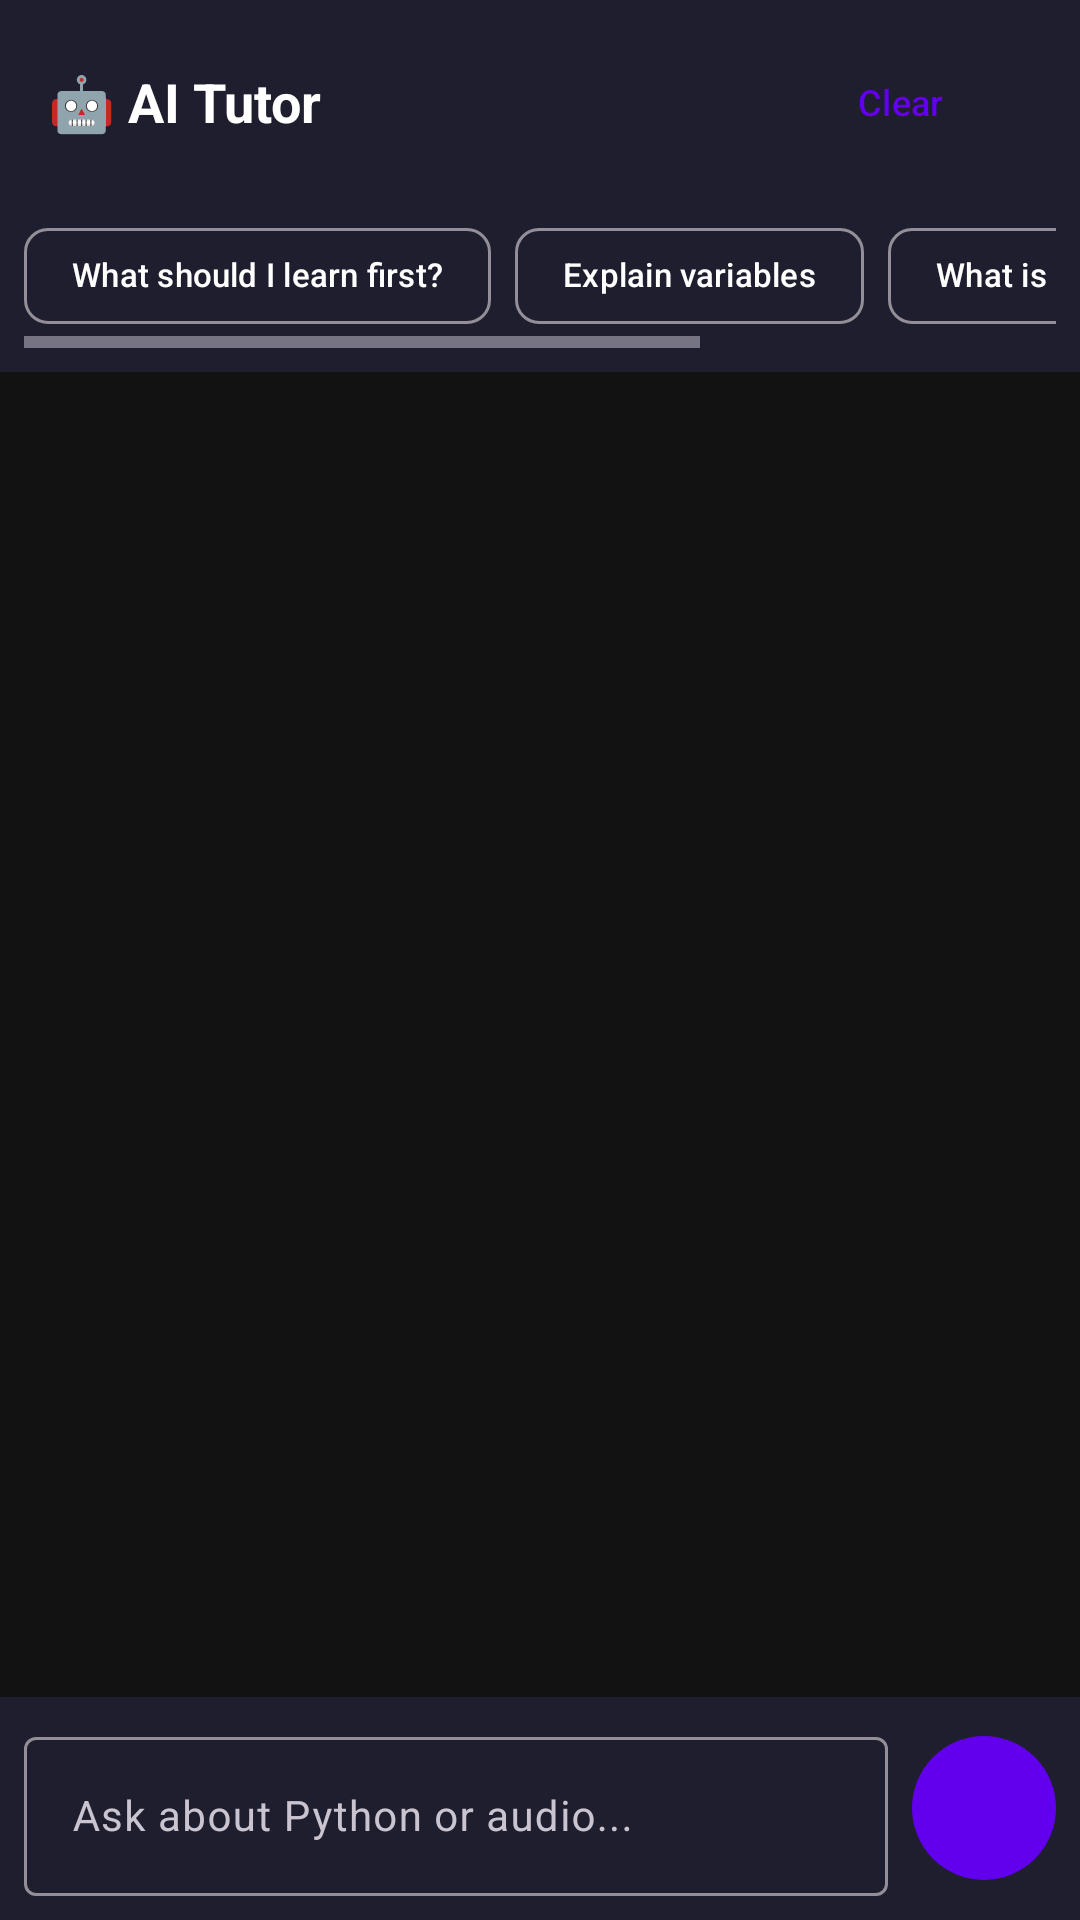

Reconstruct the res/layout file that produces this screen, plus the resources it refers to.
<!-- AndroidManifest.xml: application theme Theme.PyTutor -->
<!-- res/layout/fragment_tutor.xml -->
<?xml version="1.0" encoding="utf-8"?>
<androidx.constraintlayout.widget.ConstraintLayout
    xmlns:android="http://schemas.android.com/apk/res/android"
    xmlns:app="http://schemas.android.com/apk/res-auto"
    android:layout_width="match_parent"
    android:layout_height="match_parent"
    android:background="@color/background">

    
    <LinearLayout
        android:id="@+id/header"
        android:layout_width="0dp"
        android:layout_height="wrap_content"
        android:background="@color/surface"
        android:gravity="center_vertical"
        android:orientation="horizontal"
        android:paddingHorizontal="16dp"
        android:paddingVertical="10dp"
        app:layout_constraintEnd_toEndOf="parent"
        app:layout_constraintStart_toStartOf="parent"
        app:layout_constraintTop_toTopOf="parent">

        <TextView
            android:layout_width="0dp"
            android:layout_height="wrap_content"
            android:layout_weight="1"
            android:text="🤖 AI Tutor"
            android:textColor="@color/white"
            android:textSize="18sp"
            android:textStyle="bold" />

        <com.google.android.material.button.MaterialButton
            android:id="@+id/btn_clear_chat"
            style="@style/Widget.Material3.Button.TextButton"
            android:layout_width="wrap_content"
            android:layout_height="wrap_content"
            android:text="Clear"
            android:textSize="12sp" />
    </LinearLayout>

    
    <HorizontalScrollView
        android:id="@+id/scroll_chips"
        android:layout_width="0dp"
        android:layout_height="wrap_content"
        android:background="@color/surface"
        android:paddingHorizontal="8dp"
        android:paddingBottom="8dp"
        app:layout_constraintEnd_toEndOf="parent"
        app:layout_constraintStart_toStartOf="parent"
        app:layout_constraintTop_toBottomOf="@id/header">

        <com.google.android.material.chip.ChipGroup
            android:layout_width="wrap_content"
            android:layout_height="wrap_content"
            app:singleLine="true">

            <com.google.android.material.chip.Chip
                android:id="@+id/chip_prompt1"
                android:layout_width="wrap_content"
                android:layout_height="wrap_content"
                android:text="What should I learn first?"
                android:textSize="11sp" />

            <com.google.android.material.chip.Chip
                android:id="@+id/chip_prompt2"
                android:layout_width="wrap_content"
                android:layout_height="wrap_content"
                android:text="Explain variables"
                android:textSize="11sp" />

            <com.google.android.material.chip.Chip
                android:id="@+id/chip_prompt3"
                android:layout_width="wrap_content"
                android:layout_height="wrap_content"
                android:text="What is a for loop?"
                android:textSize="11sp" />

            <com.google.android.material.chip.Chip
                android:id="@+id/chip_prompt4"
                android:layout_width="wrap_content"
                android:layout_height="wrap_content"
                android:text="Python for audio?"
                android:textSize="11sp" />
        </com.google.android.material.chip.ChipGroup>
    </HorizontalScrollView>

    
    <androidx.recyclerview.widget.RecyclerView
        android:id="@+id/recycler_chat"
        android:layout_width="0dp"
        android:layout_height="0dp"
        android:padding="8dp"
        android:clipToPadding="false"
        app:layout_constraintBottom_toTopOf="@id/tv_typing_indicator"
        app:layout_constraintEnd_toEndOf="parent"
        app:layout_constraintStart_toStartOf="parent"
        app:layout_constraintTop_toBottomOf="@id/scroll_chips" />

    
    <TextView
        android:id="@+id/tv_typing_indicator"
        android:layout_width="wrap_content"
        android:layout_height="wrap_content"
        android:layout_marginStart="16dp"
        android:layout_marginBottom="4dp"
        android:text="PyAudio Tutor is typing..."
        android:textColor="@color/text_secondary"
        android:textSize="12sp"
        android:visibility="gone"
        app:layout_constraintBottom_toTopOf="@id/input_area"
        app:layout_constraintStart_toStartOf="parent" />

    
    <LinearLayout
        android:id="@+id/input_area"
        android:layout_width="0dp"
        android:layout_height="wrap_content"
        android:background="@color/surface"
        android:gravity="center_vertical"
        android:orientation="horizontal"
        android:paddingHorizontal="8dp"
        android:paddingVertical="8dp"
        app:layout_constraintBottom_toBottomOf="parent"
        app:layout_constraintEnd_toEndOf="parent"
        app:layout_constraintStart_toStartOf="parent">

        <com.google.android.material.textfield.TextInputLayout
            style="@style/Widget.Material3.TextInputLayout.OutlinedBox"
            android:layout_width="0dp"
            android:layout_height="wrap_content"
            android:layout_weight="1"
            android:hint="Ask about Python or audio...">

            <com.google.android.material.textfield.TextInputEditText
                android:id="@+id/et_message"
                android:layout_width="match_parent"
                android:layout_height="wrap_content"
                android:inputType="textMultiLine|textCapSentences"
                android:maxLines="4"
                android:textColor="@color/white"
                android:textSize="14sp" />
        </com.google.android.material.textfield.TextInputLayout>

        <com.google.android.material.button.MaterialButton
            android:id="@+id/btn_send"
            android:layout_width="48dp"
            android:layout_height="48dp"
            android:layout_marginStart="8dp"
            android:insetBottom="0dp"
            android:insetTop="0dp"
            android:text="→"
            android:textSize="18sp"
            app:cornerRadius="24dp" />
    </LinearLayout>

</androidx.constraintlayout.widget.ConstraintLayout>
<!-- resources referenced by this layout -->
<resources>
  <color name="background">#121212</color>
  <color name="surface">#1E1E2E</color>
  <color name="text_secondary">#B0B0C0</color>
  <color name="white">#FFFFFF</color>
  <style name="Theme.PyTutor" parent="Theme.Material3.Dark.NoActionBar">
          <item name="colorPrimary">@color/primary</item>
          <item name="colorPrimaryVariant">@color/primary_variant</item>
          <item name="colorOnPrimary">@color/on_primary</item>
          <item name="colorSecondary">@color/secondary</item>
          <item name="colorSecondaryVariant">@color/secondary_variant</item>
          <item name="colorOnSecondary">@color/on_secondary</item>
          <item name="android:colorBackground">@color/background</item>
          <item name="colorSurface">@color/surface</item>
          <item name="colorOnSurface">@color/on_surface</item>
          <item name="android:statusBarColor">@color/background</item>
          <item name="android:navigationBarColor">@color/surface</item>
          <item name="windowActionBar">true</item>
          <item name="windowNoTitle">false</item>
      </style>
  <color name="primary">#6200EE</color>
  <color name="primary_variant">#3700B3</color>
  <color name="on_primary">#FFFFFF</color>
  <color name="secondary">#03DAC6</color>
  <color name="secondary_variant">#018786</color>
  <color name="on_secondary">#000000</color>
  <color name="on_surface">#FFFFFF</color>
</resources>
